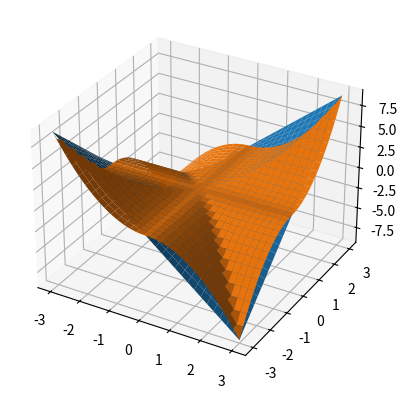

Reproduce this figure in Python.
import numpy as np
import matplotlib.pyplot as pt

pts = np.linspace(-3, 3, 30)
A, B = np.meshgrid(pts, pts)

# ax = pt.subplot(1,2,1,projection='3d')
ax = pt.subplot(1,1,1,projection='3d')
ax.plot_surface(A, B, A*B, linewidth=0)
ax.plot_surface(A, B, np.minimum(A**2,B**2)*np.sign(A*B), linewidth=0)

# ax = pt.subplot(1,2,2,projection='3d')
# ax.plot_surface(A, B, A + B, linewidth=0)
# # ax.plot_surface(A, B, np.sign(A+B)*(A+B)**2, linewidth=0)
# ax.plot_surface(A, B, 2*np.minimum(A, B), linewidth=0)

# pt.legend()
pt.savefig('mul_neighbor.png')
pt.show()


